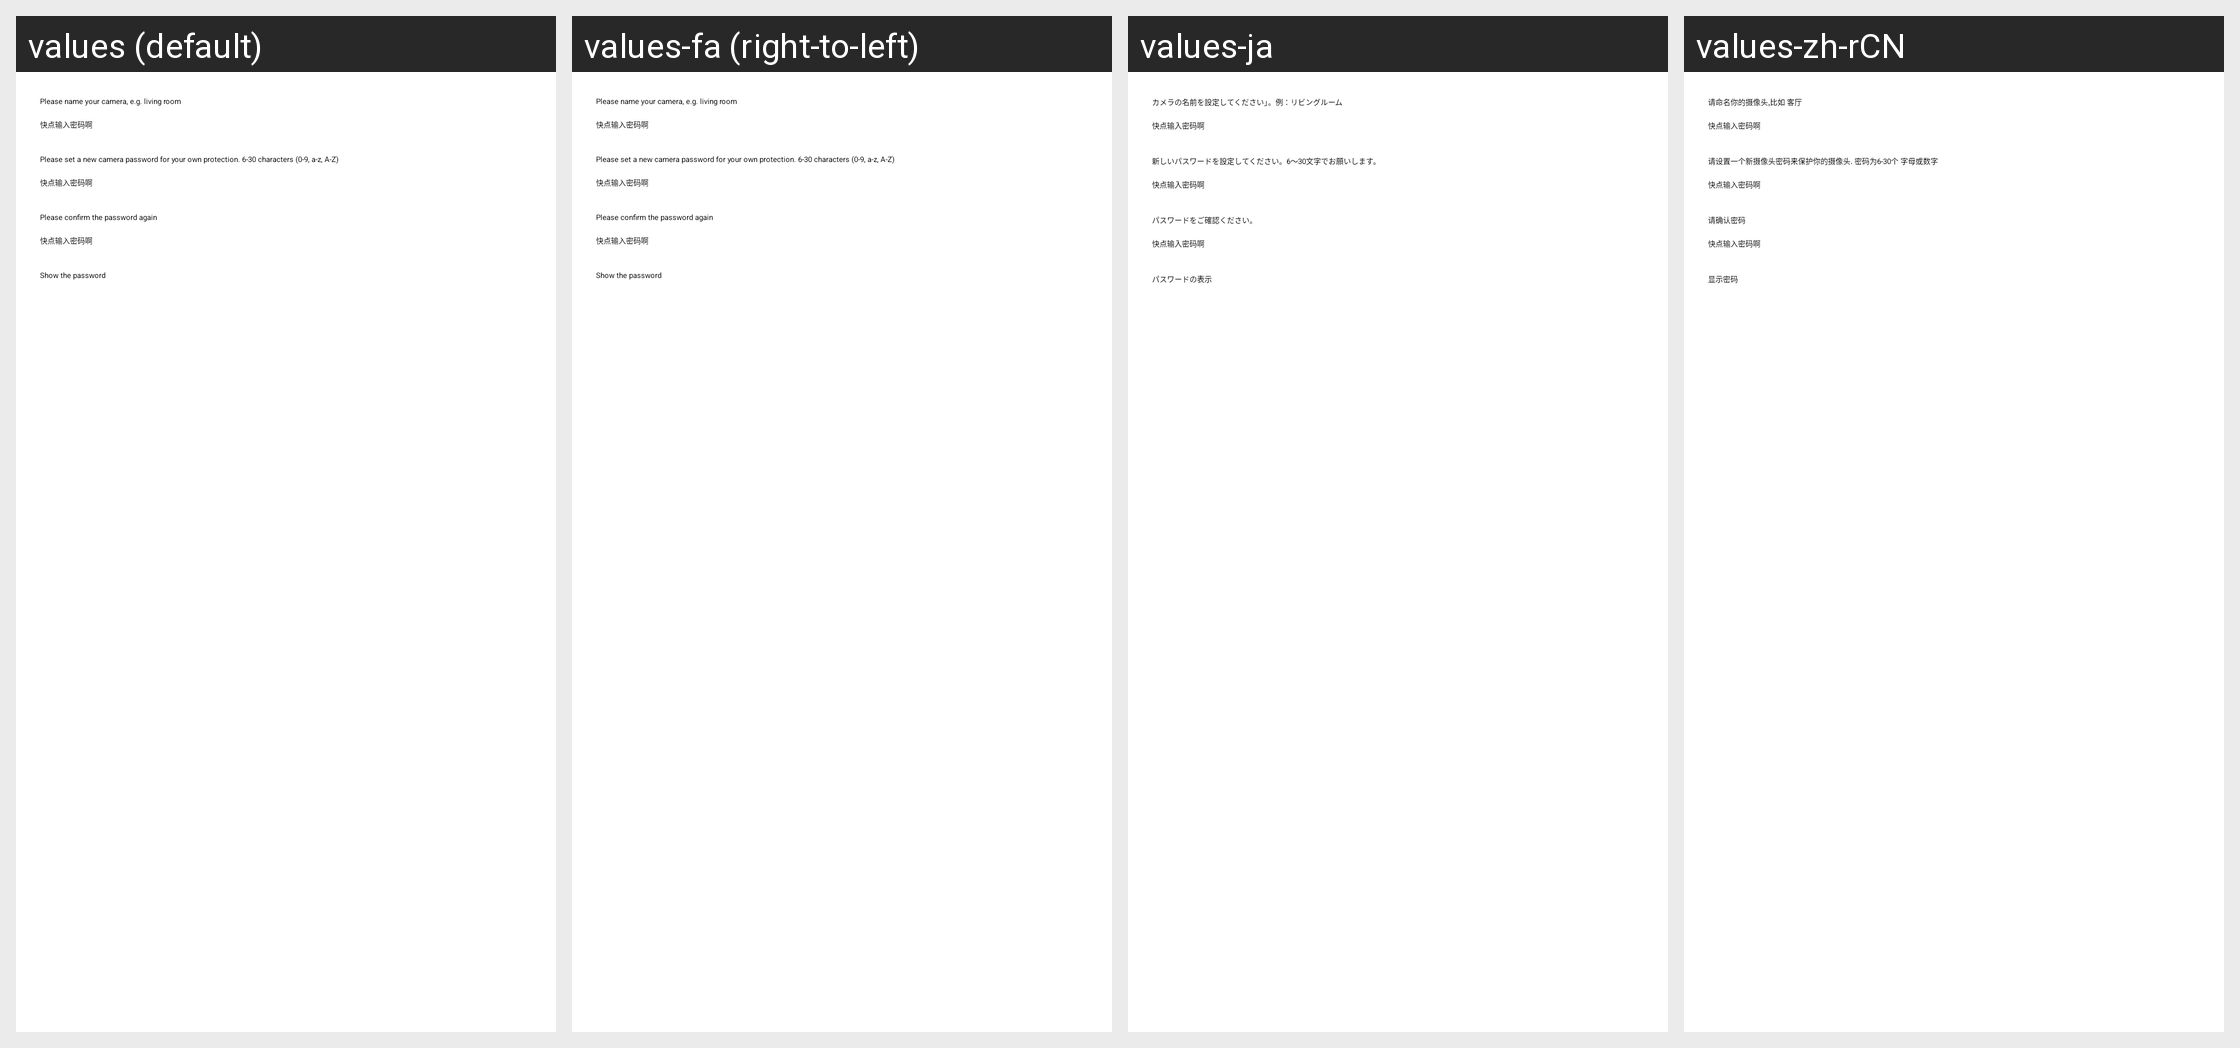

Translations of the strings shown on this Android screen, per locale in the grid:
Android screen res/layout/widget_init_psd.xml rendered under 4 locales, left to right: values (default), values-fa (right-to-left), values-ja, values-zh-rCN. Device: Nexus 5 (rendered at 1080×1920; each locale shown at half size, 540×960, under a caption strip naming it); theme HiKamBaseTheme.
Other locales in the repository, not shown: values-af, values-am, values-ar, values-az, values-be, values-bg, values-bn, values-bs, values-ca, values-cs, values-da, values-de, values-de-rAT, values-de-rDE, values-de-rLI, values-el, values-en-rGB, values-es, values-es-rUS, values-et, values-eu, values-fi, values-fr, values-fr-rBE, values-fr-rCA, values-fr-rCH, values-gl, values-gu, values-hi, values-hr, values-hu, values-hy, values-in, values-is, values-it, values-it-rCH, values-iw, values-ka, values-kk, values-km, values-kn, values-ko, values-ky, values-lo, values-lt, values-lv, values-mk, values-ml, values-mn, values-mr, values-ms, values-my, values-nb, values-ne, values-nl, values-pa, values-pl, values-pt-rBR, values-pt-rPT, values-ro, values-ru, values-si, values-sk, values-sl, values-sq, values-sr, values-sv, values-sw, values-ta, values-te, values-th, values-tl, values-tr, values-uk, values-ur, values-uz, values-vi, values-zh-rHK, values-zh-rTW, values-zu.
Strings drawn on this screen, with the default value and each locale's value (text and hints the layout hard-codes, and strings that could not be matched under every locale, appear in the picture but are not listed):

guide_widget_init_psd_str1
  values: Please name your camera, e.g. living room
  values-fa: Please name your camera, e.g. living room  [not translated; the default value is used]
  values-ja: カメラの名前を設定してください」。例：リビングルーム
  values-zh-rCN: 请命名你的摄像头,比如 客厅

guide_widget_init_psd_str2
  values: Please set a new camera password for your own protection. 6-30 characters (0-9, a-z, A-Z)
  values-fa: Please set a new camera password for your own protection. 6-30 characters (0-9, a-z, A-Z)  [not translated; the default value is used]
  values-ja: 新しいパスワードを設定してください。6～30文字でお願いします。
  values-zh-rCN: 请设置一个新摄像头密码来保护你的摄像头. 密码为6-30个 字母或数字

guide_widget_init_psd_str3
  values: Please confirm the password again
  values-fa: Please confirm the password again  [not translated; the default value is used]
  values-ja: パスワードをご確認ください。
  values-zh-rCN: 请确认密码

guide_widget_init_psd_str4
  values: Show the password
  values-fa: Show the password  [not translated; the default value is used]
  values-ja: パスワードの表示
  values-zh-rCN: 显示密码
